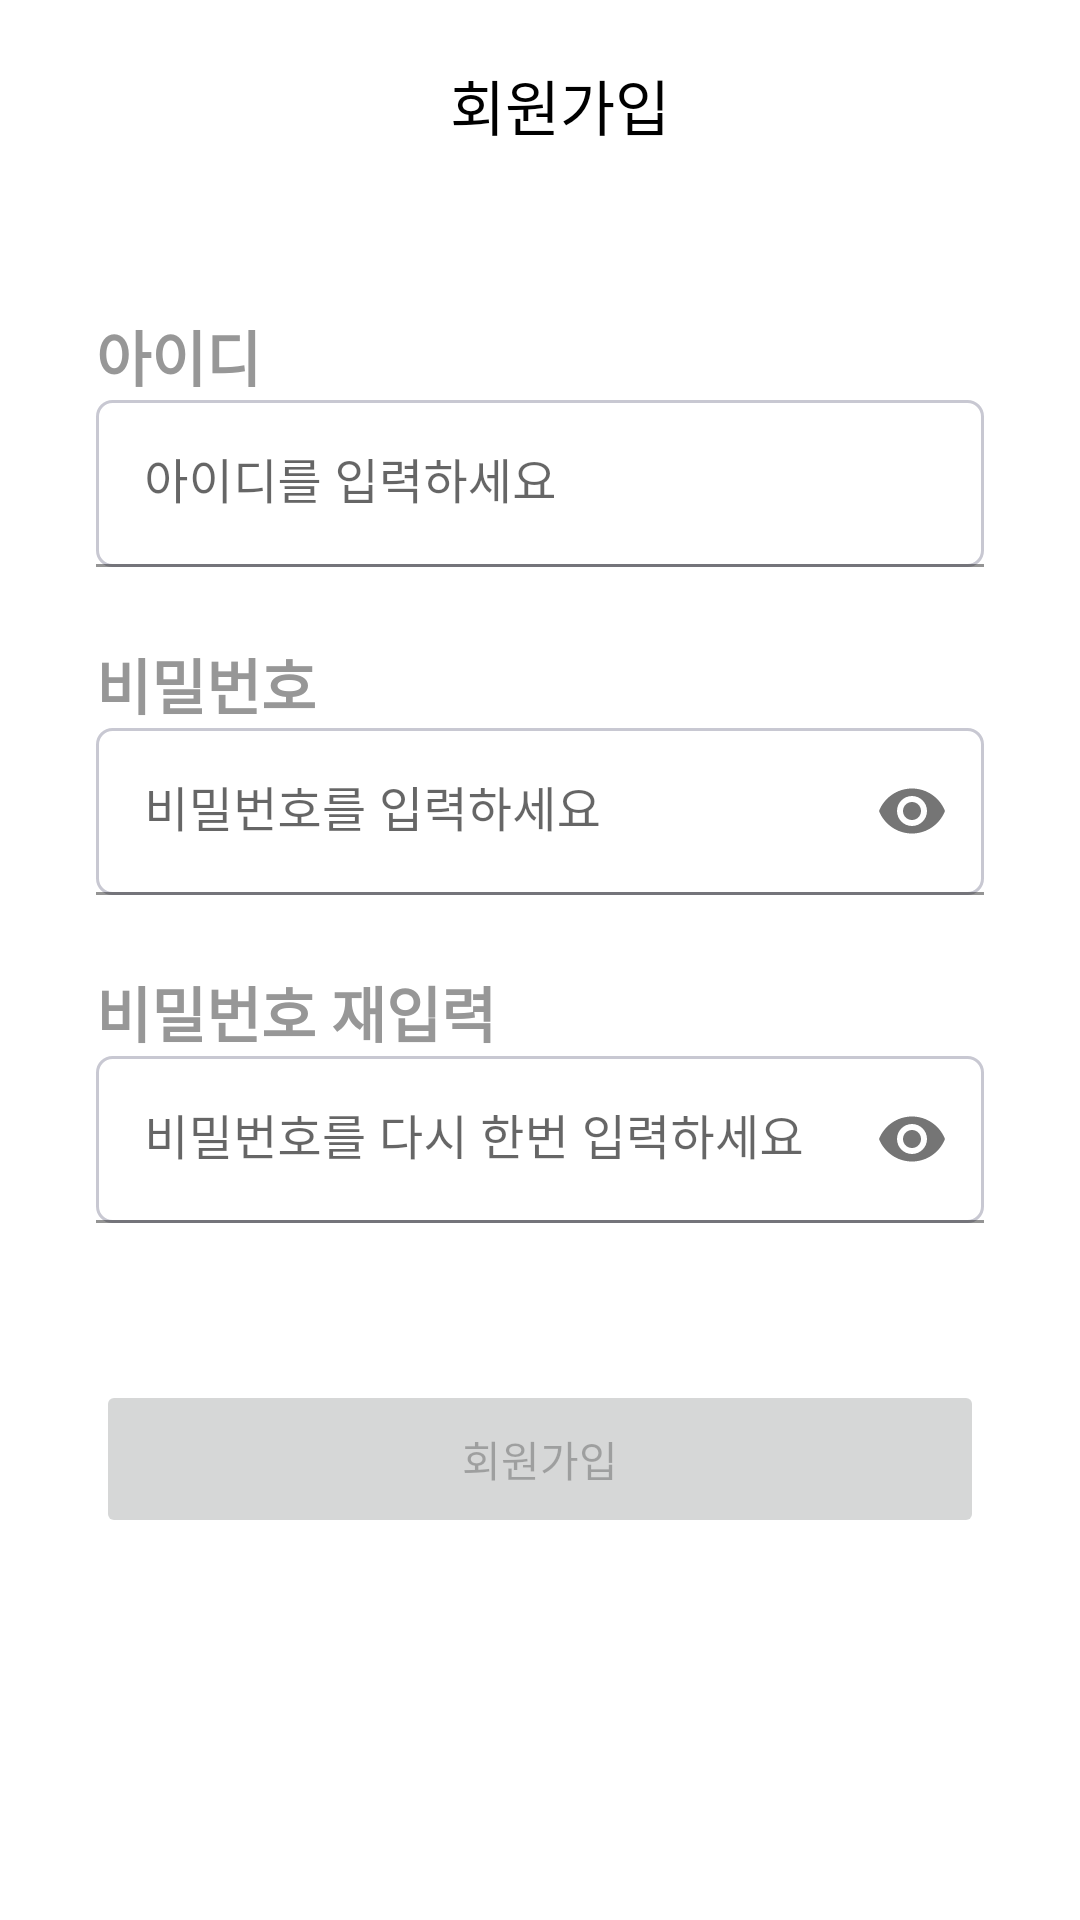

Android layout source for this screen:
<!-- AndroidManifest.xml: application theme Theme.AmaDDa -->
<!-- res/layout/activity_sign_up.xml -->
<?xml version="1.0" encoding="utf-8"?>
<LinearLayout xmlns:android="http://schemas.android.com/apk/res/android"
    xmlns:app="http://schemas.android.com/apk/res-auto"
    xmlns:tools="http://schemas.android.com/tools"
    android:layout_width="match_parent"
    android:layout_height="match_parent"
    android:orientation="vertical"
    tools:context=".SignUpActivity">

    <LinearLayout
        android:layout_width="match_parent"
        android:layout_height="70dp"
        android:orientation="horizontal">

        <ImageView
            android:id="@+id/backBtnAppbar"
            android:layout_width="wrap_content"
            android:layout_height="match_parent"
            android:layout_marginStart="20dp"
            android:src="@drawable/ic_baseline_arrow_back_ios_24" />

        <TextView
            android:id="@+id/textViewAppbar"
            android:layout_width="wrap_content"
            android:layout_height="wrap_content"
            android:layout_gravity="center"
            android:layout_marginLeft="130dp"
            android:text="회원가입"
            android:textColor="#000000"
            android:textSize="20sp" />
    </LinearLayout>

    <LinearLayout
        android:layout_width="match_parent"
        android:layout_height="wrap_content"
        android:orientation="vertical">

        <TextView
            android:id="@+id/textViewId"
            android:layout_width="wrap_content"
            android:layout_height="wrap_content"
            android:layout_marginStart="32dp"
            android:layout_marginTop="34dp"
            android:text="아이디"
            android:textColor="#979797"
            android:textSize="20sp"
            android:textStyle="bold" />

        <com.google.android.material.textfield.TextInputLayout
            android:id="@+id/IdInputLayout"
            android:layout_width="match_parent"
            android:layout_height="80dp"
            android:layout_marginHorizontal="32dp"
            android:ems="10"
            android:textColor="#979797"
            app:boxBackgroundColor="@color/white">

            <com.google.android.material.textfield.TextInputEditText
                android:id="@+id/editTextId"
                android:layout_width="match_parent"
                android:layout_height="wrap_content"
                android:background="@drawable/edittext_style"
                android:hint="아이디를 입력하세요"
                android:inputType="textPersonName" />
        </com.google.android.material.textfield.TextInputLayout>
    </LinearLayout>

    <LinearLayout
        android:layout_width="match_parent"
        android:layout_height="wrap_content"
        android:orientation="vertical">

        <TextView
            android:id="@+id/textViewPassword"
            android:layout_width="wrap_content"
            android:layout_height="wrap_content"
            android:layout_marginStart="32dp"
            android:text="비밀번호"
            android:textColor="#979797"
            android:textSize="20sp"
            android:textStyle="bold" />

        <com.google.android.material.textfield.TextInputLayout
            android:id="@+id/PasswordInputLayout"
            android:layout_width="match_parent"
            android:layout_height="80dp"
            android:layout_marginHorizontal="32dp"
            android:ems="10"
            android:textColor="#979797"
            app:boxBackgroundColor="@color/white"
            app:passwordToggleEnabled="true">

            <com.google.android.material.textfield.TextInputEditText
                android:id="@+id/editTextPassword"
                android:layout_width="match_parent"
                android:layout_height="wrap_content"
                android:background="@drawable/edittext_style"
                android:hint="비밀번호를 입력하세요"
                android:inputType="textPassword" />
        </com.google.android.material.textfield.TextInputLayout>
    </LinearLayout>

    <LinearLayout
        android:layout_width="match_parent"
        android:layout_height="wrap_content"
        android:orientation="vertical">

        <TextView
            android:id="@+id/textViewPassword2"
            android:layout_width="wrap_content"
            android:layout_height="wrap_content"
            android:layout_marginStart="32dp"
            android:text="비밀번호 재입력"
            android:textColor="#979797"
            android:textSize="20sp"
            android:textStyle="bold" />

        <com.google.android.material.textfield.TextInputLayout
            android:id="@+id/PasswordInputLayout2"
            android:layout_width="match_parent"
            android:layout_height="80dp"
            android:layout_marginHorizontal="32dp"
            android:ems="10"
            android:textColor="#979797"
            app:boxBackgroundColor="@color/white"
            app:passwordToggleEnabled="true">

            <com.google.android.material.textfield.TextInputEditText
                android:id="@+id/editTextPassword2"
                android:layout_width="match_parent"
                android:layout_height="wrap_content"
                android:background="@drawable/edittext_style"
                android:hint="비밀번호를 다시 한번 입력하세요"
                android:inputType="textPassword" />
        </com.google.android.material.textfield.TextInputLayout>
    </LinearLayout>

    <Button
        android:id="@+id/buttonSignin"
        android:layout_width="match_parent"
        android:layout_height="wrap_content"
        android:layout_marginHorizontal="32dp"
        android:layout_marginTop="28dp"
        android:enabled="false"
        android:padding="16dp"
        android:text="회원가입" />
</LinearLayout>
<!-- resources referenced by this layout -->
<resources>
  <color name="white">#FFFFFFFF</color>
  <!-- drawable edittext_style (drawable) -->
  <?xml version="1.0" encoding="utf-8"?>
  <shape xmlns:android="http://schemas.android.com/apk/res/android">
      <stroke
          android:width="1dp"
          android:color="#C8C8D2"/>
      <corners
          android:radius="5dp"/>
  </shape>
  <style name="Theme.AmaDDa" parent="Theme.MaterialComponents.DayNight.NoActionBar">
          
          <item name="colorPrimary">@color/black</item>
          <item name="colorPrimaryVariant">@color/black</item>
          <item name="colorOnPrimary">@color/white</item>
          
          <item name="colorSecondary">@color/teal_200</item>
          <item name="colorSecondaryVariant">@color/teal_700</item>
          <item name="colorOnSecondary">@color/black</item>
          
          <item name="android:statusBarColor">?attr/colorPrimaryVariant</item>
          <item name="bottomSheetDialogTheme">@style/AppBottomSheetDialogTheme</item>
          
      </style>
  <color name="black">#FF000000</color>
  <color name="teal_200">#FF03DAC5</color>
  <color name="teal_700">#FF018786</color>
  <style name="AppBottomSheetDialogTheme" parent="Theme.Design.Light.BottomSheetDialog">
          <item name="bottomSheetStyle">@style/AppModalStyle</item>
      </style>
  <style name="AppModalStyle" parent="Widget.Design.BottomSheet.Modal">
          <item name="android:background">@drawable/bottomsheet</item>
      </style>
  <!-- drawable bottomsheet (drawable) -->
  <?xml version="1.0" encoding="utf-8"?>
  <shape xmlns:android="http://schemas.android.com/apk/res/android"
     >
      <solid android:color="#ffffff" />
      <corners
          android:topLeftRadius="16dp"
          android:topRightRadius="16dp" />
  </shape>
</resources>
